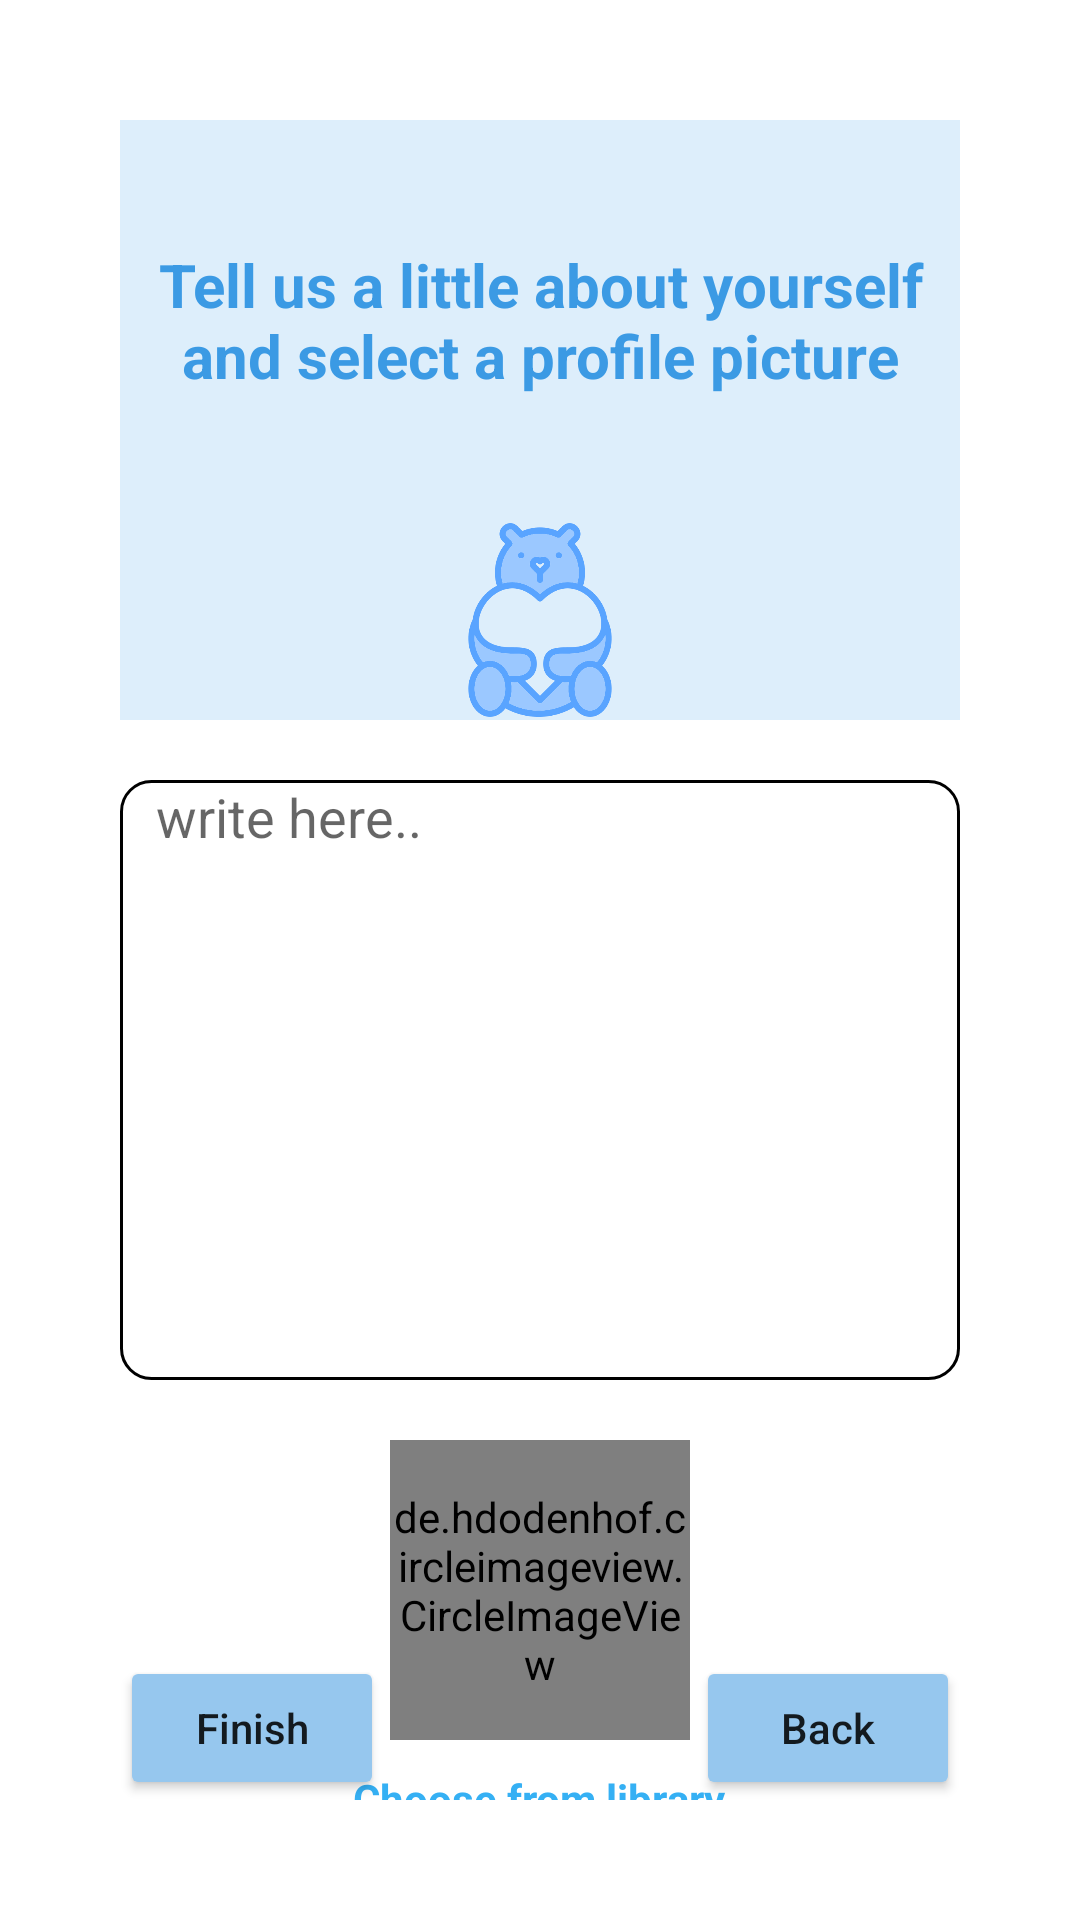

Produce the Android XML layout that renders to this screen, including the resource entries it uses.
<!-- AndroidManifest.xml: application theme Theme.Google_try -->
<!-- res/layout/activity_nanny_details_3.xml -->
<?xml version="1.0" encoding="utf-8"?>
<RelativeLayout xmlns:android="http://schemas.android.com/apk/res/android"
    xmlns:app="http://schemas.android.com/apk/res-auto"
    xmlns:tools="http://schemas.android.com/tools"
    android:layout_width="match_parent"
    android:layout_height="match_parent"
    android:padding="40dp"
    tools:context=".NannyDetails3Activity">

    <LinearLayout
        android:id="@+id/the_image"
        android:layout_width="match_parent"
        android:layout_height="200dp"
        android:background="@color/c_background2"
        android:orientation="vertical"
        >
        <TextView
            android:layout_width= "wrap_content"
            android:layout_height="0dp"
            android:layout_weight="2"
            android:textStyle="bold"
            android:textSize="20sp"
            android:text="Tell us a little about yourself         and select a profile picture"
            android:textColor="@color/blue"
            android:gravity="center"
            android:layout_gravity="center"
            />

        <ImageView
            android:layout_width="150dp"
            android:layout_height="0dp"
            android:layout_weight="1"
            android:src="@drawable/bear"
            android:layout_gravity="center"
            />
    </LinearLayout>

    <EditText
        android:id="@+id/content_nanny_editTXT"
        android:layout_width="300dp"
        android:layout_height="200dp"
        android:layout_below="@id/the_image"
        android:layout_marginTop="20dp"
        android:background="@drawable/custom_input"
        android:gravity="top"
        android:hint="write here.."
        android:paddingStart="12dp"

        />
    <de.hdodenhof.circleimageview.CircleImageView
        android:id="@+id/choose_profile_IMG"
        android:layout_width="100dp"
        android:layout_height="100dp"
        android:layout_centerHorizontal="true"
        android:layout_marginTop="20dp"
        android:layout_below="@id/content_nanny_editTXT"
        android:scaleType="centerCrop"
        android:src="@drawable/user" />

    <TextView
        android:id="@+id/choose_from_library_TXT"
        android:layout_width="wrap_content"
        android:layout_height="wrap_content"
        android:text="Choose from library"
        android:layout_below="@id/choose_profile_IMG"
        android:textStyle="bold"
        android:layout_centerHorizontal="true"
        android:layout_marginTop="10dp"
        android:textColor="@color/followingBg"
        />

    <Button
        android:id="@+id/next3_BTN"
        android:layout_width="wrap_content"
        android:layout_height="wrap_content"
        android:layout_alignParentBottom="true"
        android:layout_alignParentLeft="true"
        android:backgroundTint="@color/c_background"
        android:textAllCaps="false"
        android:text="Finish"

        />


    <Button
        android:id="@+id/back3_BTN"
        android:layout_width="wrap_content"
        android:layout_height="wrap_content"
        android:layout_alignParentBottom="true"
        android:layout_alignParentRight="true"
        android:backgroundTint="@color/c_background"
        android:textAllCaps="false"
        android:text="Back"
        />

</RelativeLayout>
<!-- resources referenced by this layout -->
<resources>
  <color name="blue">#3B9AE4</color>
  <color name="c_background">#96C7EE</color>
  <color name="c_background2">#DDEEFB</color>
  <color name="followingBg">#35B0F4</color>
  <!-- drawable bear: png bitmap (drawable, 36083 bytes) -->
  <!-- drawable custom_input (drawable) -->
  <?xml version="1.0" encoding="utf-8"?>
  <selector xmlns:android="http://schemas.android.com/apk/res/android">
  
      <item android:state_enabled="true" android:state_focused="true">
          <shape android:shape="rectangle">
              <solid android:color="@color/white"/>
              <corners android:radius="10dp" />
              <stroke android:color="@color/c_background"
                  android:width="1dp"/>
          </shape>
      </item>
  
      <item android:state_enabled="true" >
          <shape android:shape="rectangle">
              <solid android:color="@color/white"/>
              <corners android:radius="10dp" />
              <stroke android:color="@color/black"
                  android:width="1dp"/>
          </shape>
      </item>
  </selector>
  <style name="Theme.Google_try" parent="Theme.MaterialComponents.DayNight.NoActionBar">
          
          <item name="colorPrimary">@color/blue</item>
          <item name="colorPrimaryVariant">@color/purple_700</item>
          <item name="colorOnPrimary">@color/white</item>
          
          <item name="colorSecondary">@color/teal_200</item>
          <item name="colorSecondaryVariant">@color/teal_700</item>
          <item name="colorOnSecondary">@color/black</item>
          
          <item name="android:statusBarColor">?attr/colorPrimaryVariant</item>
          
          <item name="windowNoTitle">true</item>
          <item name="windowActionBar">false</item>
      </style>
  <color name="white">#FFFFFFFF</color>
  <color name="black">#FF000000</color>
  <color name="purple_700">#FF3700B3</color>
  <color name="teal_200">#FF03DAC5</color>
  <color name="teal_700">#FF018786</color>
</resources>
